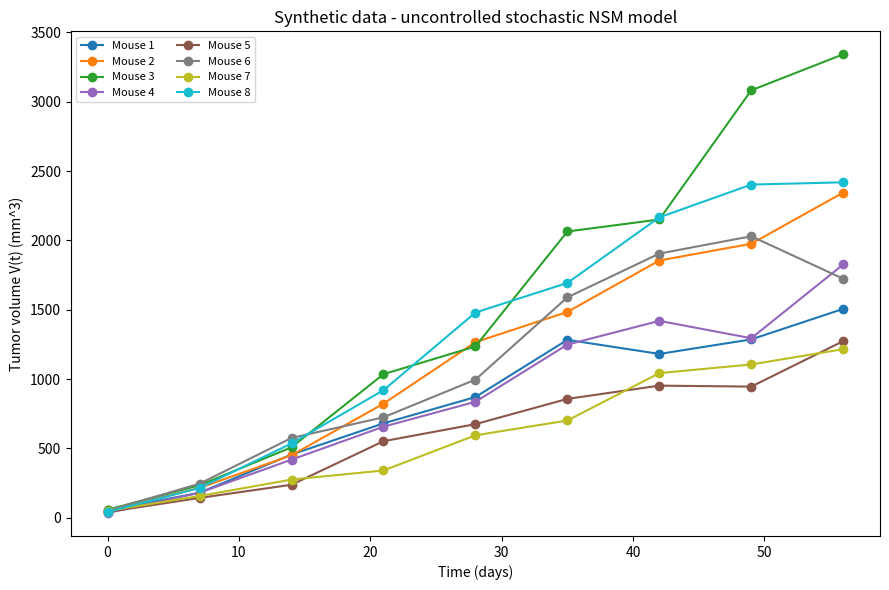

Write Python code to recreate this figure.
# ============================================================

# where:
#   - V(t)  : tumor volume at time t
#   - a     : growth (anabolism) rate constant
#   - b     : death (catabolism) rate constant
#   - alpha : power-law growth exponent (0 < alpha < 1), related to
#             the fractal dimension of the proliferative tissue
#   - sigma : amplitude of the stochastic noise (biological/dynamical
#             heterogeneity, intrinsic to the tumor growth process)
#   - beta  : exponent controlling how the noise scales with volume
#             (beta = 1 => multiplicative noise, proportional to V)
#   - W(t)  : standard Wiener process (Brownian motion)
#
# GOAL OF THIS SCRIPT:
# Generate synthetic tumor volume measurements for a population of
# mice (default: 8), with one measurement every 7 days over a
# 2-month period, mimicking a typical in vivo mouse experiment
# (similar in spirit to the lung/breast mice datasets used in the
# paper, Fig. 1). Each mouse follows its own trajectory of the SDE
# above (dynamical/process noise), and each measurement additionally
# includes observation/measurement noise (the same tumor, measured
# imperfectly).
# ============================================================

import numpy as np
import pandas as pd
import matplotlib.pyplot as plt

np.random.seed(42)  # fixed seed => results are reproducible every time you run this script

# ---------------------------------------------------------------
# 1) MODEL PARAMETERS (population-level / "fixed effects")
# ---------------------------------------------------------------
# These are the parameters shared by the whole population of mice
# (before we add inter-individual variability below).

a_pop = 1.3     # growth rate constant 
b_pop = 0.09    # death rate constant
alpha = 2/3     # power-law exponent 

beta  = 1.0     # noise exponent. 

sigma = 0.03    # This is
                # the noise inside the SDE itself, NOT the measurement
                # noise

V0_mean = 50.0  # average initial tumor volume across mice [mm^3]
V0_sd   = 10.0  # standard deviation of the initial volume across
                # mice
                

# Optional: let a and b themselves vary slightly from mouse to mouse,
# to represent additional biological heterogeneity between individual
# tumors (this is a modeling choice on our side, not explicitly given
# in the paper's mixed-effect formulation, which only varies V0).
interindiv_var_ab = True
a_cv = 0.10   # coefficient of variation of a across mice (10%)
b_cv = 0.10   # coefficient of variation of b across mice (10%)

# ---------------------------------------------------------------
# 2) EXPERIMENT SETUP
# ---------------------------------------------------------------
n_mice        = 8    # number of mice in the synthetic cohort
duration_days = 60   # total duration of the experiment (~2 months)
measure_every = 7    # a new measurement is taken every 7 days
dt            = 0.01 # integration time step for the Euler-Maruyama
                      # scheme [days]. Must be small compared to
                      # measure_every for an accurate simulation of
                      # the continuous-time SDE.

# time points at which we "measure" the tumor (0, 7, 14, ..., 56 days)
measurement_times = np.arange(0, duration_days + 1, measure_every)
n_meas = len(measurement_times)

# ---------------------------------------------------------------
# 3) MEASUREMENT NOISE
# ---------------------------------------------------------------
# This is a SECOND, separate source of noise: it represents the
# imprecision of measuring the tumor volume itself (e.g. caliper
# measurement error), added only at the discrete measurement times,
# on top of the true simulated volume V_true.
#
#   "multiplicative" : y = V_true * exp(epsilon)   

#   "additive"        : y = V_true + epsilon       

noise_type = "multiplicative"
meas_sigma = 0.08   # standard deviation of the measurement noise
                    

# ---------------------------------------------------------------
# 4) SDE SIMULATION (EULER-MARUYAMA SCHEME)
# ---------------------------------------------------------------

def simulate_one_mouse(a, b, alpha, beta, sigma, V0, duration, dt):
    """
    Simulate one realization of the uncontrolled stochastic NSM
    model for a single mouse, using the Euler-Maruyama discretization
    of the SDE:
        dV = (a*V^alpha - b*V) dt + sigma*V^beta dW
    """
    n_steps = int(duration / dt)
    t_grid = np.linspace(0, duration, n_steps + 1)
    V = np.zeros(n_steps + 1)
    V[0] = V0
    for k in range(n_steps):
        drift = (a * V[k]**alpha - b * V[k]) * dt
        dW = np.random.normal(0, np.sqrt(dt))
        diffusion = sigma * V[k]**beta * dW
        # np.maximum with a tiny floor avoids numerical issues if a
        # step accidentally pushes V slightly below zero
        V[k+1] = max(V[k] + drift + diffusion, 1e-6)
    return t_grid, V

# ---------------------------------------------------------------
# 5) GENERATE THE FULL SYNTHETIC COHORT
# ---------------------------------------------------------------
records = []            # will become the final DataFrame (one row per measurement)
true_trajectories = {} 

for mouse_id in range(1, n_mice + 1):

    # --- random effect on the initial condition (Eq. 21 in the paper) ---
    V0_i = max(np.random.normal(V0_mean, V0_sd), 1.0)

    # --- optional random effect on growth/death parameters (heterogeneity) ---
    if interindiv_var_ab:
        a_i = max(np.random.normal(a_pop, a_cv * a_pop), 1e-3)
        b_i = max(np.random.normal(b_pop, b_cv * b_pop), 1e-3)
    else:
        a_i, b_i = a_pop, b_pop

    # --- simulate this mouse's full (fine time-step) trajectory ---
    t_grid, V_true = simulate_one_mouse(a_i, b_i, alpha, beta, sigma, V0_i, duration_days, dt)
    true_trajectories[mouse_id] = (t_grid, V_true)

    # --- extract the true volume at each of the 7-day measurement times ---
    idx_meas = np.searchsorted(t_grid, measurement_times)
    V_at_meas = V_true[idx_meas]

    # --- add measurement noise on top of the true volume ---
    if noise_type == "multiplicative":
        eps = np.random.normal(0, meas_sigma, size=n_meas)
        V_obs = V_at_meas * np.exp(eps)          # y = V * exp(eps), log-normal, always V > 0
    else:
        eps = np.random.normal(0, meas_sigma * V_at_meas)
        V_obs = V_at_meas + eps
        V_obs = np.clip(V_obs, 1e-3, None)

    # --- store one row per (mouse, measurement day) ---
    for day, v_true, v_obs in zip(measurement_times, V_at_meas, V_obs):
        records.append({
            "mouse_id": mouse_id,
            "day": day,
            "a": a_i, "b": b_i, "V0": V0_i,
            "V_true": v_true,   # "ground truth" volume (only known because this is synthetic data)
            "V_obs": v_obs      # noisy volume, what a real experiment would actually measure
        })

df = pd.DataFrame(records)

# ---------------------------------------------------------------
# 6) SAVE AND PREVIEW THE DATASET
# ---------------------------------------------------------------
df.to_csv("synthetic_NSM_tumor_data.csv", index=False)
print(df.head(12))
print(f"\nTotal: {n_mice} mice x {n_meas} measurements = {len(df)} rows")

# ---------------------------------------------------------------
# 7) VISUALIZATION
# ---------------------------------------------------------------
# NOTE: we intentionally plot ONLY the measured points (connected by
# straight lines), not the fine-grained continuous trajectory. This
# matches how tumor growth data is shown in the literature (e.g. Fig. 1
# of the NSM paper): real experiments never observe the continuous
# path, only the discrete weekly measurements.

plt.figure(figsize=(9, 6))
colors = plt.cm.tab10(np.linspace(0, 1, n_mice))

for mouse_id in range(1, n_mice + 1):
    sub = df[df.mouse_id == mouse_id].sort_values("day")
    plt.plot(sub.day, sub.V_obs, marker='o', color=colors[mouse_id-1],
              linestyle='-', markersize=6, label=f"Mouse {mouse_id}")

plt.xlabel("Time (days)")
plt.ylabel("Tumor volume V(t) (mm^3)")
plt.title("Synthetic data - uncontrolled stochastic NSM model")
plt.legend(fontsize=8, ncol=2)
plt.tight_layout()
plt.show()
